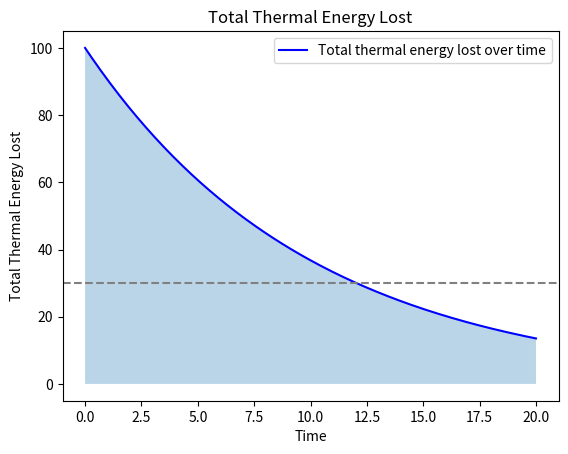

Recreate this plot in Python.
from scipy.integrate import quad
import math as m
import numpy as np
import matplotlib.pyplot as plt

def T(t):
    return 100*(m.e**(-0.1*t))

result, error = quad(T, 0, 20) 

print("Total thermal energy lost =", result)
print("Error estimate=", error)

x=np.linspace(0,20,200)
y=T(x)

plt.plot(x, y, color='b', label='Total thermal energy lost over time')
plt.fill_between(x,y, alpha=0.3)
plt.axhline(30, color='gray', linestyle='--')
plt.title("Total Thermal Energy Lost")
plt.xlabel("Time")
plt.ylabel("Total Thermal Energy Lost")
plt.legend()
plt.show()